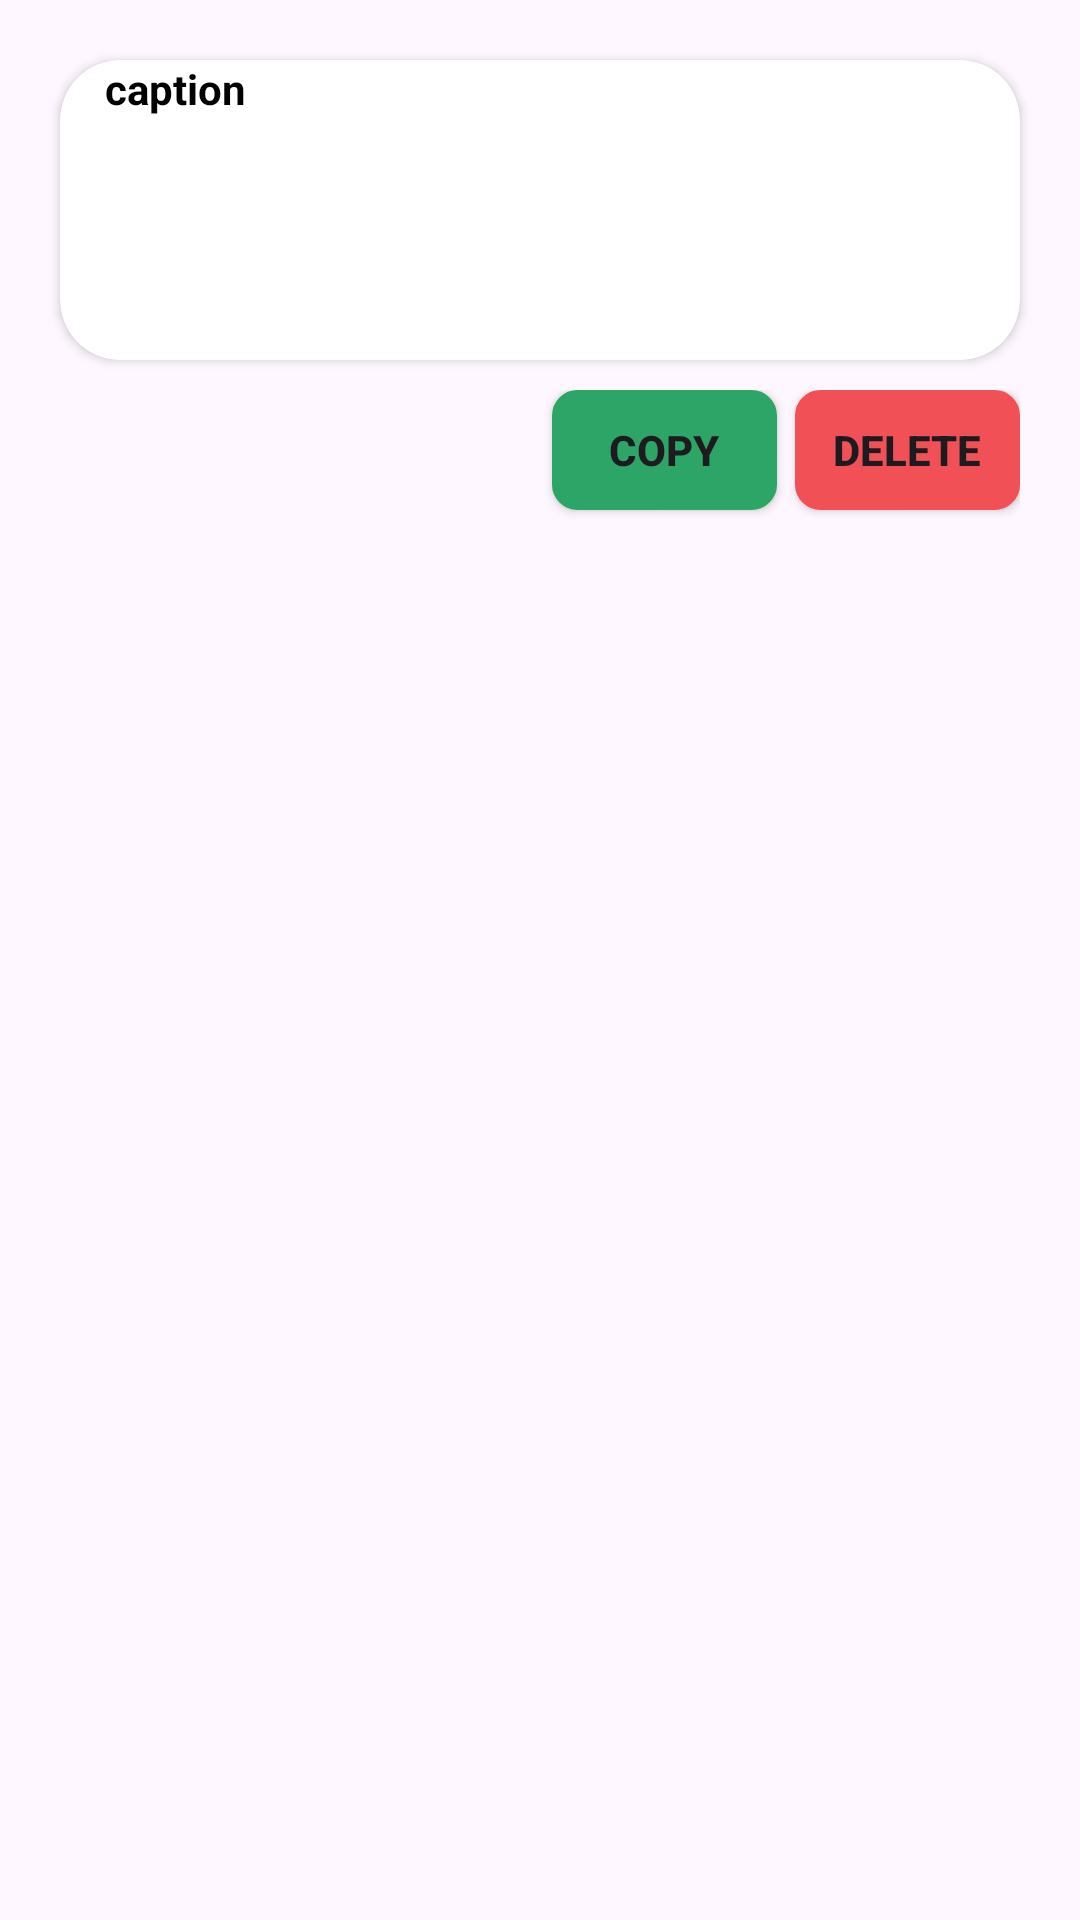

Produce the Android XML layout that renders to this screen, including the resource entries it uses.
<!-- AndroidManifest.xml: application theme Theme.Mobile_Midterm -->
<!-- res/layout/recycler_item.xml -->
<?xml version="1.0" encoding="utf-8"?>
<LinearLayout xmlns:android="http://schemas.android.com/apk/res/android"
        xmlns:app="http://schemas.android.com/apk/res-auto"
        android:layout_width="match_parent"
        android:layout_height="wrap_content"
        android:orientation="vertical">


    <androidx.cardview.widget.CardView
            android:layout_width="match_parent"
            android:layout_height="100dp"
            android:layout_marginStart="20dp"
            android:layout_marginTop="20dp"
            android:layout_marginEnd="20dp"
            android:elevation="10dp"
            app:cardCornerRadius="20dp">

        <TextView
                android:id="@+id/recyclerCaption"
                android:layout_width="wrap_content"
                android:layout_height="wrap_content"
                android:layout_alignParentStart="true"
                android:layout_centerVertical="true"
                android:text="caption"
                android:paddingStart="15dp"
                android:textColor="@color/black"
                android:textSize="14sp"
                android:textStyle="bold" />

        <ImageView
                android:id="@+id/recyclerImage"
                android:layout_width="match_parent"
                android:layout_height="match_parent"
                android:layout_below="@+id/recyclerCaption"
                android:scaleType="centerCrop" />
    </androidx.cardview.widget.CardView>

    <RelativeLayout
            android:layout_width="match_parent"
            android:layout_height="60dp"
            android:paddingHorizontal="20dp"
            android:paddingTop="10dp">


        <Button
                android:id="@+id/copy_btn"
                android:layout_width="75dp"
                android:layout_height="40dp"
                android:padding="0dp"
                android:layout_marginEnd="6dp"
                android:layout_centerVertical="true"
                android:layout_toStartOf="@+id/delete_btn"
                android:background="@drawable/rounded"
                app:backgroundTint="@color/green600"
                android:textStyle="bold"
                android:text="COPY"/>

        <Button
                android:id="@+id/delete_btn"
                android:layout_width="75dp"
                android:layout_height="40dp"
                android:padding="0dp"
                android:layout_alignParentEnd="true"
                android:layout_centerVertical="true"
                android:background="@drawable/rounded"
                app:backgroundTint="@color/red600"
                android:textStyle="bold"
                android:text="DELETE" />
    </RelativeLayout>
</LinearLayout>
<!-- resources referenced by this layout -->
<resources>
  <color name="black">#FF000000</color>
  <color name="green600">#2da567</color>
  <color name="red600">#f15156</color>
  <!-- drawable rounded (drawable) -->
  <?xml version="1.0" encoding="utf-8"?>
  <shape
          xmlns:android="http://schemas.android.com/apk/res/android"
          android:shape="rectangle">
  
      <solid
              android:color="@color/white" >
      </solid>
  
      <stroke
              android:width="1dp"
              android:color="@color/green800" >
      </stroke>
  
      <corners
              android:radius="8dp" >
      </corners>
  
  </shape>
  <style name="Theme.Mobile_Midterm" parent="Base.Theme.Mobile_Midterm" />
  <color name="white">#FFFFFFFF</color>
  <color name="green800">#238050</color>
  <style name="Base.Theme.Mobile_Midterm" parent="Theme.Material3.DayNight.NoActionBar">
          
          <item name="android:statusBarColor">@color/green500</item>
      </style>
  <color name="green500">#33b873</color>
</resources>
